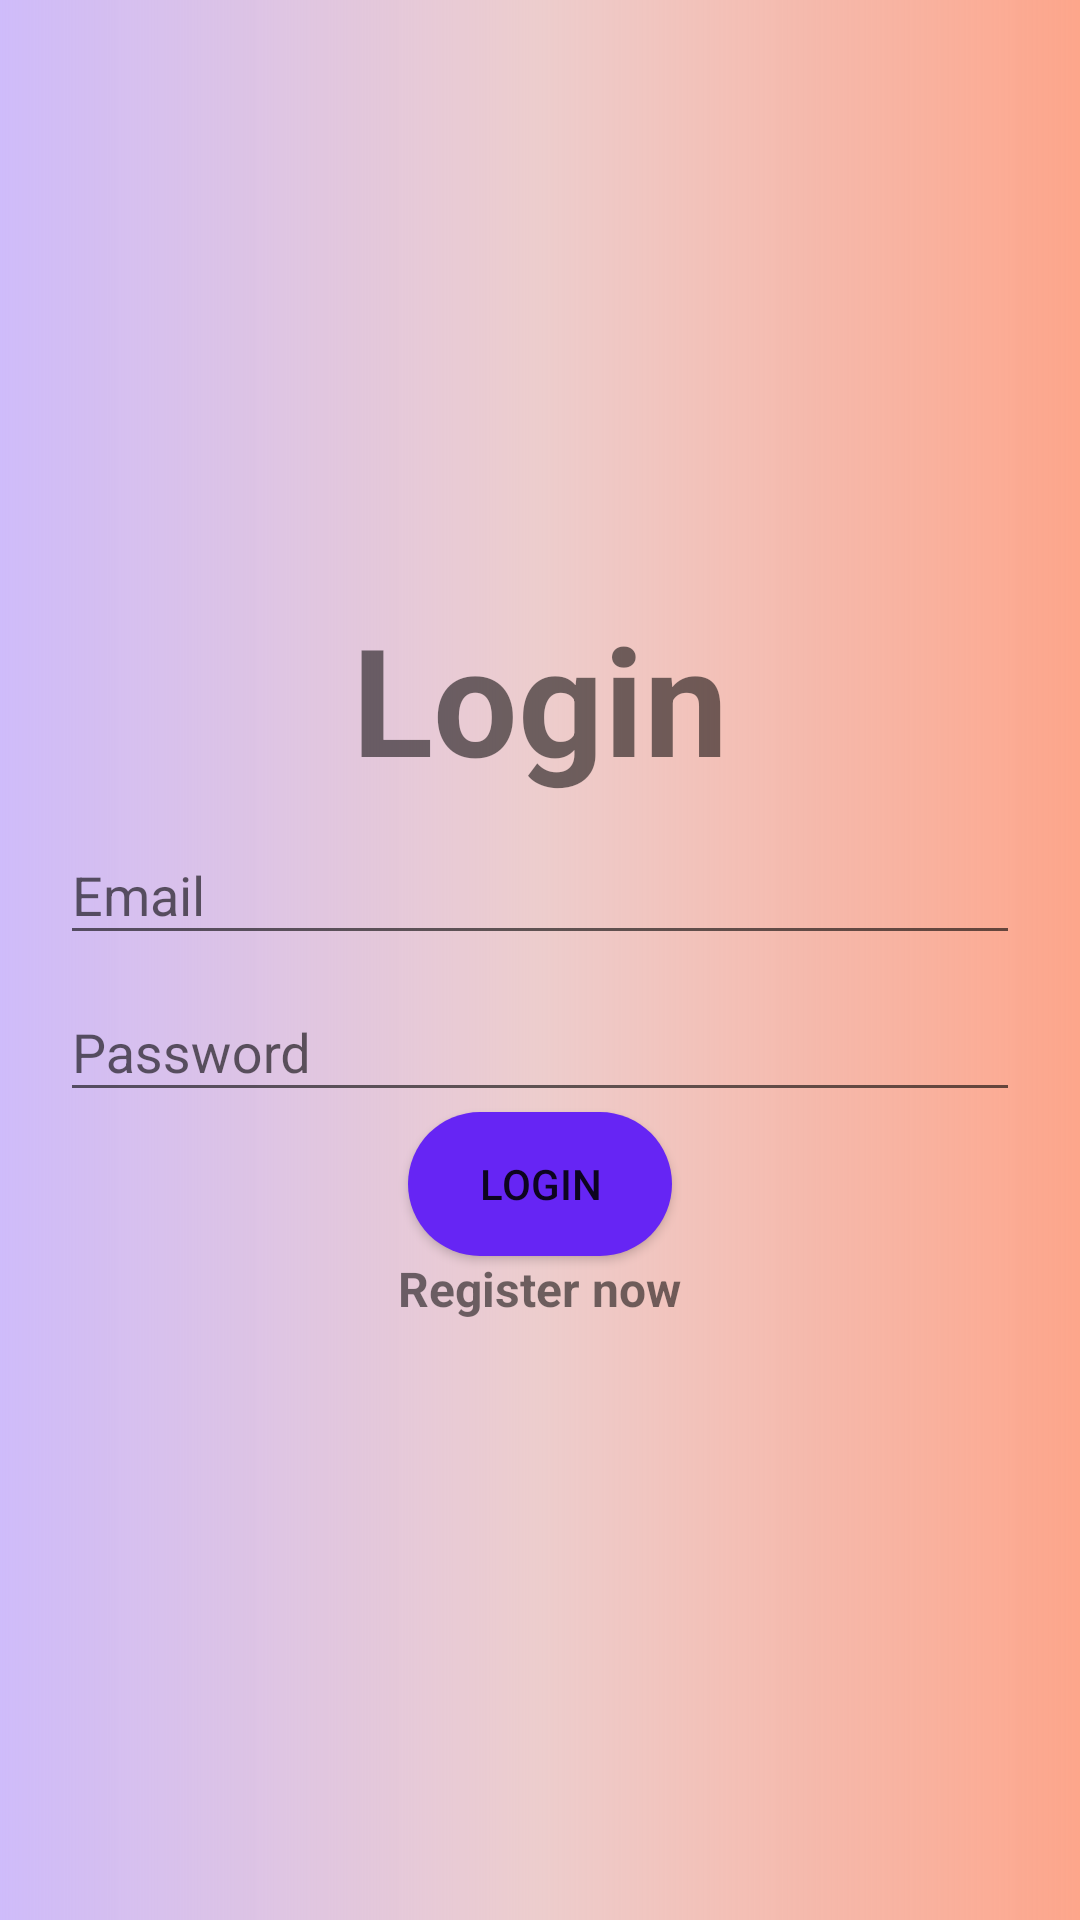

Write the Android layout XML for this screen, with the resource values it uses.
<!-- AndroidManifest.xml: application theme Theme.FitnessProject1 -->
<!-- res/layout/activity_login.xml -->
<?xml version="1.0" encoding="utf-8"?>
<LinearLayout xmlns:android="http://schemas.android.com/apk/res/android"
    xmlns:app="http://schemas.android.com/apk/res-auto"
    xmlns:tools="http://schemas.android.com/tools"
    android:layout_width="match_parent"
    android:orientation="vertical"
    android:background="@drawable/background_login"
    android:gravity="center"
    android:padding="20dp"
    android:layout_height="match_parent"
    tools:context=".Login">


    <TextView

        android:text="@string/login"
        android:textSize="50sp"
        android:textStyle="bold"
        android:layout_width="wrap_content"
        android:layout_height="wrap_content" />

    <com.google.android.material.textfield.TextInputLayout
        android:layout_width="match_parent"
        android:layout_height="wrap_content">

        <com.google.android.material.textfield.TextInputEditText
            android:layout_width="match_parent"
            android:id="@+id/lg_email"
            android:hint="@string/email"

            android:layout_height="wrap_content" />

        </com.google.android.material.textfield.TextInputLayout>

    <com.google.android.material.textfield.TextInputLayout
        android:layout_width="match_parent"
        android:layout_height="wrap_content">

        <com.google.android.material.textfield.TextInputEditText
            android:layout_width="match_parent"
            android:id="@+id/lg_password"
            android:hint="@string/password"

            android:layout_height="wrap_content" />

    </com.google.android.material.textfield.TextInputLayout>

    <Button
        android:id="@+id/btn_login"
        android:background="@drawable/button2_effect"
        android:text="@string/Login"
        android:layout_width="wrap_content"
        android:layout_height="wrap_content"/>

    <TextView
        android:id="@+id/txt_registernow"
        android:layout_width="wrap_content"
        android:textStyle="bold"
        android:textSize="16sp"
        android:text="@string/register_now"
        android:layout_height="wrap_content"/>


</LinearLayout>
<!-- resources referenced by this layout -->
<resources>
  <!-- drawable background_login (drawable) -->
  <?xml version="1.0" encoding="utf-8"?>
  <shape xmlns:android="http://schemas.android.com/apk/res/android">
  
      <gradient
          android:startColor="#9EFF7247"
          android:centerColor="#EDCDCD"
          android:endColor="#5C824CFA"
          android:angle="180"
          android:type="linear"
  
          >
  
      </gradient>
  </shape>
  <!-- drawable button2_effect (drawable) -->
  <?xml version="1.0" encoding="utf-8"?>
  <selector xmlns:android="http://schemas.android.com/apk/res/android">
  
      <item android:drawable="@drawable/button2_pressed" android:state_pressed="true"/>
  
      <item android:drawable="@drawable/button2"/>
  </selector>
  <string name="Login">Login</string>
  <string name="email">Email</string>
  <string name="login">Login</string>
  <string name="password">Password</string>
  <string name="register_now">Register now</string>
  <style name="Theme.FitnessProject1" parent="Base.Theme.FitnessProject1" />
  <!-- drawable button2_pressed (drawable) -->
  <?xml version="1.0" encoding="utf-8"?>
  <shape xmlns:android="http://schemas.android.com/apk/res/android"
      android:shape="rectangle">
  
  
      <solid android:color="#361580"/>
      <corners android:radius="90dp"/>
  
  </shape>
  <!-- drawable button2 (drawable) -->
  <?xml version="1.0" encoding="utf-8"?>
  <shape xmlns:android="http://schemas.android.com/apk/res/android"
      android:shape="rectangle">
  
  
      <solid android:color="#6625F4"/>
      <corners android:radius="90dp"/>
  
  </shape>
  <style name="Base.Theme.FitnessProject1" parent="Theme.AppCompat.DayNight.NoActionBar">
          
          
      </style>
</resources>
